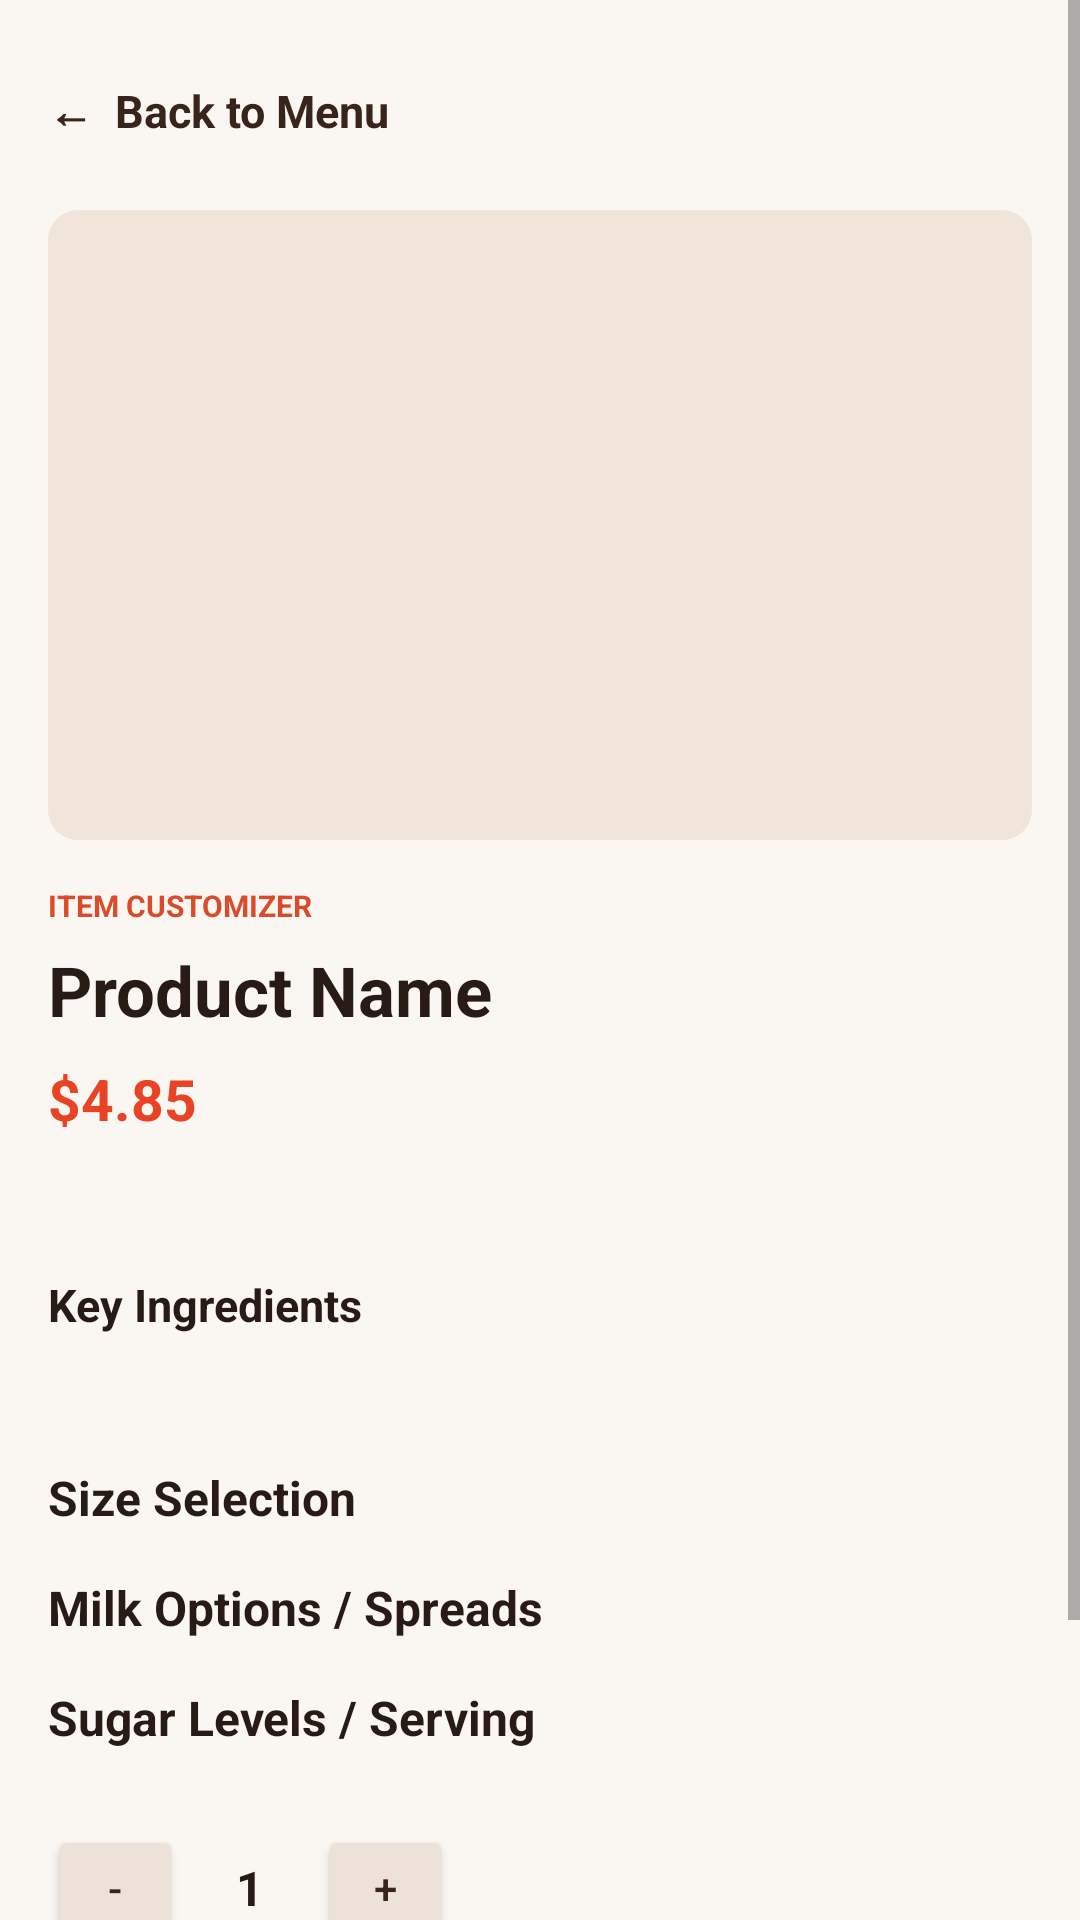

Produce the Android XML layout that renders to this screen, including the resource entries it uses.
<!-- AndroidManifest.xml: activity theme Theme.CoffeeAndBakery -->
<!-- res/layout/activity_product_detail.xml -->
<?xml version="1.0" encoding="utf-8"?>
<ScrollView
    xmlns:android="http://schemas.android.com/apk/res/android"
    android:layout_width="match_parent"
    android:layout_height="match_parent"
    android:background="#FAF7F3"
    android:fillViewport="true">

    <LinearLayout
        android:layout_width="match_parent"
        android:layout_height="wrap_content"
        android:orientation="vertical"
        android:padding="16dp">

        <TextView
            android:id="@+id/btnBack"
            android:layout_width="wrap_content"
            android:layout_height="42dp"
            android:gravity="center_vertical"
            android:text="←  Back to Menu"
            android:textColor="#38241B"
            android:textStyle="bold"
            android:textSize="15sp"
            android:clickable="true"
            android:focusable="true"/>

        <ImageView
            android:id="@+id/imgDetailProduct"
            android:layout_width="match_parent"
            android:layout_height="210dp"
            android:layout_marginTop="12dp"
            android:scaleType="centerCrop"
            android:background="@drawable/bg_product_image"/>

        <TextView
            android:layout_width="wrap_content"
            android:layout_height="wrap_content"
            android:layout_marginTop="15dp"
            android:text="ITEM CUSTOMIZER"
            android:textColor="#D94B2B"
            android:textSize="10sp"
            android:textStyle="bold"/>

        <TextView
            android:id="@+id/tvDetailName"
            android:layout_width="match_parent"
            android:layout_height="wrap_content"
            android:layout_marginTop="6dp"
            android:text="Product Name"
            android:textColor="#281A14"
            android:textSize="23sp"
            android:textStyle="bold"/>

        <TextView
            android:id="@+id/tvDetailPrice"
            android:layout_width="wrap_content"
            android:layout_height="wrap_content"
            android:layout_marginTop="8dp"
            android:text="$4.85"
            android:textColor="#E94326"
            android:textSize="19sp"
            android:textStyle="bold"/>

        <TextView
            android:id="@+id/tvDetailDescription"
            android:layout_width="match_parent"
            android:layout_height="wrap_content"
            android:layout_marginTop="10dp"
            android:textColor="#806B5D"
            android:textSize="13sp"/>

        <TextView
            android:layout_width="wrap_content"
            android:layout_height="wrap_content"
            android:layout_marginTop="18dp"
            android:text="Key Ingredients"
            android:textColor="#281A14"
            android:textSize="15sp"
            android:textStyle="bold"/>

        <TextView
            android:id="@+id/tvIngredients"
            android:layout_width="match_parent"
            android:layout_height="wrap_content"
            android:layout_marginTop="7dp"
            android:textColor="#806B5D"
            android:textSize="12sp"/>

        <TextView
            android:layout_width="wrap_content"
            android:layout_height="wrap_content"
            android:layout_marginTop="20dp"
            android:text="Size Selection"
            android:textColor="#281A14"
            android:textSize="16sp"
            android:textStyle="bold"/>

        <RadioGroup
            android:id="@+id/rgSizes"
            android:layout_width="match_parent"
            android:layout_height="wrap_content"
            android:orientation="vertical"/>

        <TextView
            android:layout_width="wrap_content"
            android:layout_height="wrap_content"
            android:layout_marginTop="15dp"
            android:text="Milk Options / Spreads"
            android:textColor="#281A14"
            android:textSize="16sp"
            android:textStyle="bold"/>

        <RadioGroup
            android:id="@+id/rgMilk"
            android:layout_width="match_parent"
            android:layout_height="wrap_content"
            android:orientation="vertical"/>

        <TextView
            android:layout_width="wrap_content"
            android:layout_height="wrap_content"
            android:layout_marginTop="15dp"
            android:text="Sugar Levels / Serving"
            android:textColor="#281A14"
            android:textSize="16sp"
            android:textStyle="bold"/>

        <RadioGroup
            android:id="@+id/rgSugar"
            android:layout_width="match_parent"
            android:layout_height="wrap_content"
            android:orientation="vertical"/>

        <LinearLayout
            android:layout_width="match_parent"
            android:layout_height="52dp"
            android:layout_marginTop="20dp"
            android:gravity="center_vertical"
            android:orientation="horizontal">

            <Button
                android:id="@+id/btnMinus"
                android:layout_width="45dp"
                android:layout_height="42dp"
                android:text="-"
                android:textColor="#38241B"
                android:backgroundTint="#EDE2D8"/>

            <TextView
                android:id="@+id/tvQuantity"
                android:layout_width="45dp"
                android:layout_height="wrap_content"
                android:gravity="center"
                android:text="1"
                android:textColor="#281A14"
                android:textSize="16sp"
                android:textStyle="bold"/>

            <Button
                android:id="@+id/btnPlus"
                android:layout_width="45dp"
                android:layout_height="42dp"
                android:text="+"
                android:textColor="#38241B"
                android:backgroundTint="#EDE2D8"/>

        </LinearLayout>

        <Button
            android:id="@+id/btnAddToCart"
            android:layout_width="match_parent"
            android:layout_height="52dp"
            android:layout_marginTop="15dp"
            android:layout_marginBottom="20dp"
            android:text="Add to Cart"
            android:textColor="#FFFFFF"
            android:textSize="14sp"
            android:textStyle="bold"
            android:textAllCaps="false"
            android:backgroundTint="#21140F"/>

    </LinearLayout>

</ScrollView>
<!-- resources referenced by this layout -->
<resources>
  <!-- drawable bg_product_image (drawable) -->
  <shape xmlns:android="http://schemas.android.com/apk/res/android">
      <corners android:radius="10dp"/>
      <solid android:color="#F1E5D9"/>
  </shape>
  <style name="Theme.CoffeeAndBakery" parent="android:Theme.Material.Light.NoActionBar" />
</resources>
